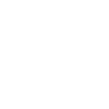
t = 0.00 s
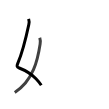
t = 1.75 s
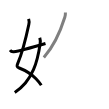
t = 3.50 s
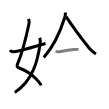
t = 5.50 s
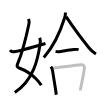
t = 7.25 s
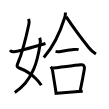
t = 9.00 s

The animated SVG that drew these frames (rendered in a browser with its animation timeline set to each time). Animation: 9 SMIL elements (animate=9); one cycle of 9.00 s.

<svg width="109px" height="109px" viewBox="0 0 px 109px" xmlns="http://www.w3.org/2000/svg" xmlns:xlink="http://www.w3.org/1999/xlink" xml:space="preserve" version="1.1"  baseProfile="full">
<path d="M28.62,18.87c0.6,1.77,0.59,3.83,0.2,5.64c-2.46,11.58-7.09,29.55-11.05,38.93c-1.07,2.53-1.06,3.54,1.49,4.55c5.3,2.09,11.44,5.33,16.73,10.72c1.89,1.93,3.67,4.1,5.27,6.54" style="fill:none;stroke:black;stroke-width:3;opacity:0">
  <animate attributeType="CSS" attributeName="opacity" from="0" to="1" begin="0s" dur="1s" repeatCount="Indefinite" fill="freeze" />
</path>
<path d="M39.76,37.75c0.62,1.88,0.74,3.75,0.35,6.37c-2.33,15.29-6.6,36.13-25.35,48.38" style="fill:none;stroke:black;stroke-width:3;opacity:0">
  <animate attributeType="CSS" attributeName="opacity" from="0" to="1" begin="1s" dur="1s" repeatCount="Indefinite" fill="freeze" />
</path>
<path d="M10,50.21c0.75,1.04,1.75,1.79,3.75,1.54c2.15-0.27,22.84-5.63,31.75-8.28" style="fill:none;stroke:black;stroke-width:3;opacity:0">
  <animate attributeType="CSS" attributeName="opacity" from="0" to="1" begin="2s" dur="1s" repeatCount="Indefinite" fill="freeze" />
</path>
<path d="M65.42,12.5c0.06,1.05-0.19,3.3-0.62,4.7c-3.55,11.42-8.92,26.55-20.98,40.23" style="fill:none;stroke:black;stroke-width:3;opacity:0">
  <animate attributeType="CSS" attributeName="opacity" from="0" to="1" begin="3s" dur="1s" repeatCount="Indefinite" fill="freeze" />
</path>
<path d="M66.08,16.58c5.42,8.17,15.79,22.3,22.82,31.14c1.85,2.33,3.97,4.4,7.03,6.34" style="fill:none;stroke:black;stroke-width:3;opacity:0">
  <animate attributeType="CSS" attributeName="opacity" from="0" to="1" begin="4s" dur="1s" repeatCount="Indefinite" fill="freeze" />
</path>
<path d="M55.55,51.39c1.83,0.48,3.94,0.29,5.21,0.05c4.37-0.82,9.49-1.57,13.24-1.94c1.46-0.15,3.17-0.27,4.6,0.16" style="fill:none;stroke:black;stroke-width:3;opacity:0">
  <animate attributeType="CSS" attributeName="opacity" from="0" to="1" begin="5s" dur="1s" repeatCount="Indefinite" fill="freeze" />
</path>
<path d="M50.84,66.58c0.91,1.15,1.55,2.88,1.76,4.3c1.18,7.65,2.15,12.95,3,18.88c0.23,1.61,0.46,3.27,0.68,5.03" style="fill:none;stroke:black;stroke-width:3;opacity:0">
  <animate attributeType="CSS" attributeName="opacity" from="0" to="1" begin="6s" dur="1s" repeatCount="Indefinite" fill="freeze" />
</path>
<path d="M53.06,68.09c10.03-1.46,21.11-2.57,27.08-3.34c3.64-0.46,4.74,1.17,4.14,4.65c-1.07,6.23-2.41,13.22-4.05,21.05" style="fill:none;stroke:black;stroke-width:3;opacity:0">
  <animate attributeType="CSS" attributeName="opacity" from="0" to="1" begin="7s" dur="1s" repeatCount="Indefinite" fill="freeze" />
</path>
<path d="M57,93.31c6.64-0.58,13.69-1.15,21.37-1.7c1.43-0.1,2.88-0.2,4.35-0.3" style="fill:none;stroke:black;stroke-width:3;opacity:0">
  <animate attributeType="CSS" attributeName="opacity" from="0" to="1" begin="8s" dur="1s" repeatCount="Indefinite" fill="freeze" />
</path>
</svg>
